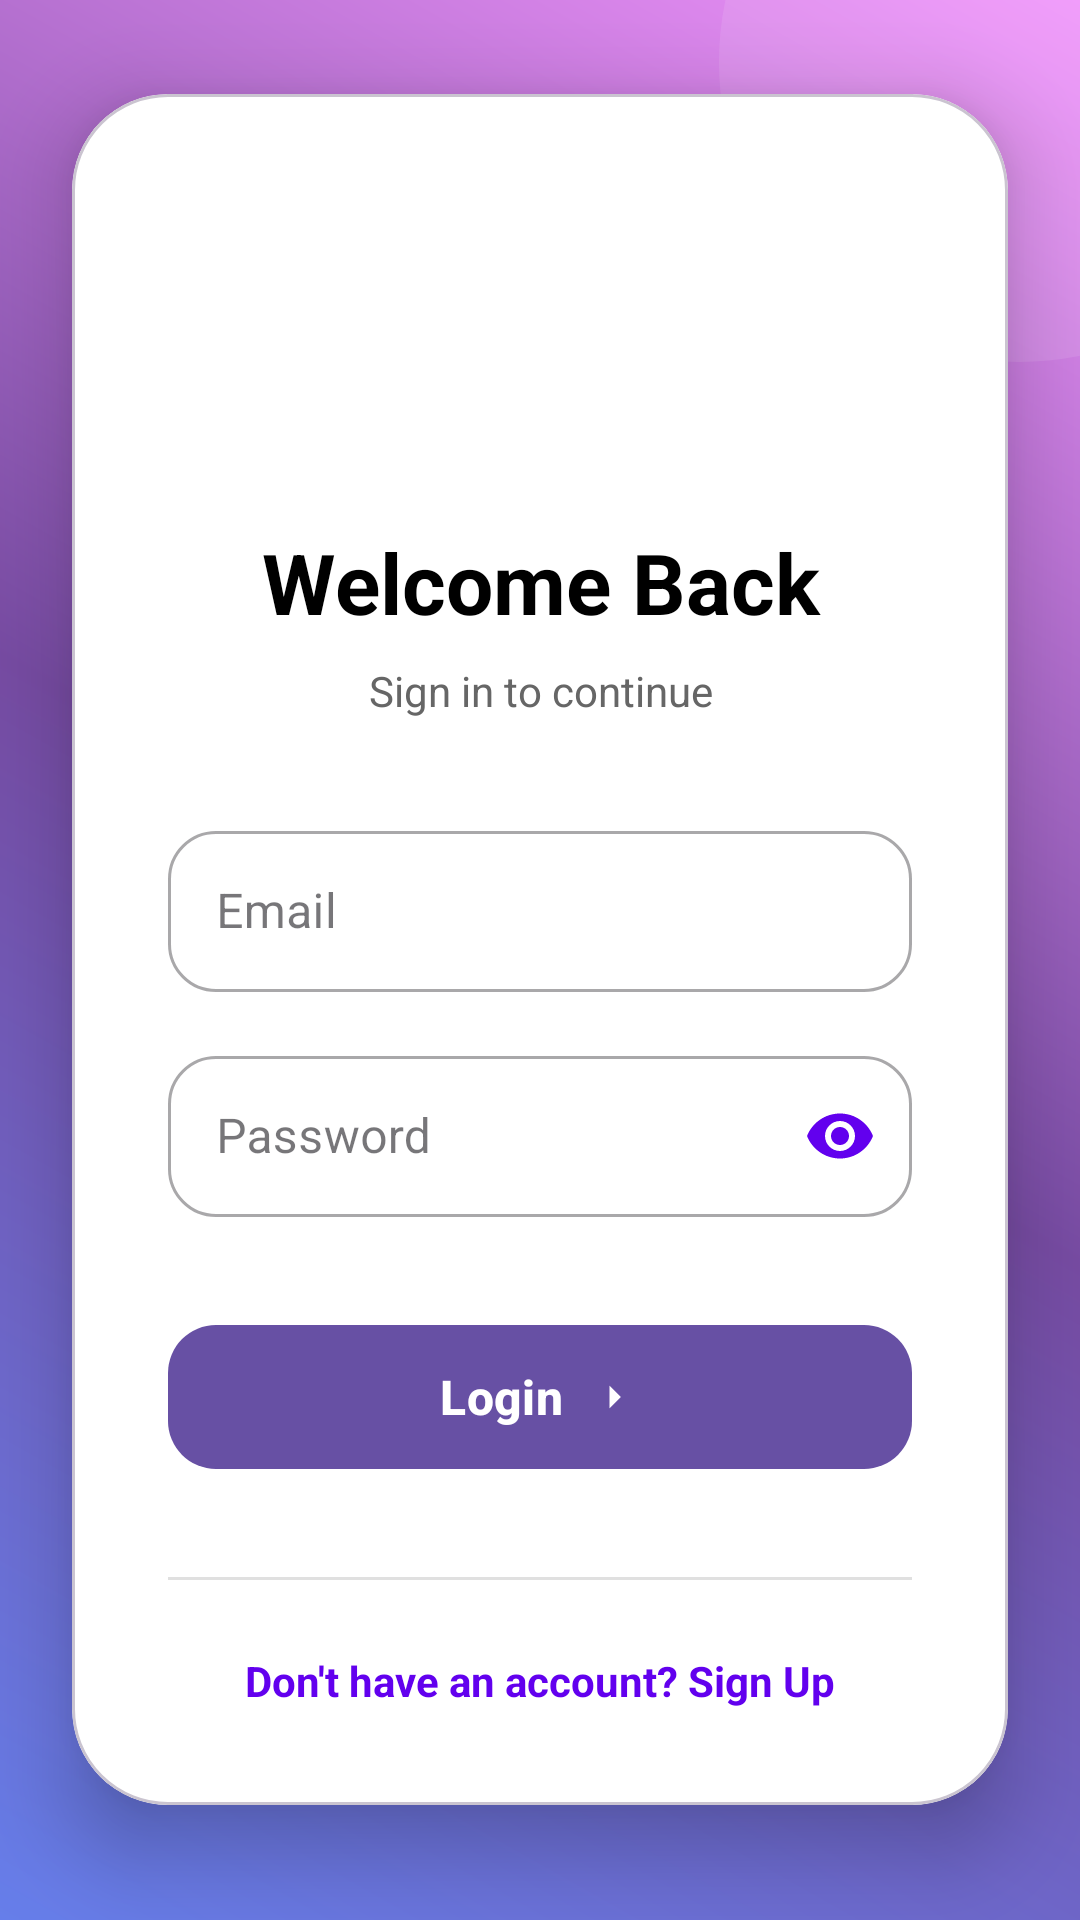

Write the Android layout XML for this screen, with the resource values it uses.
<!-- AndroidManifest.xml: application theme Theme.IPAD -->
<!-- res/layout/activity_login.xml -->
<?xml version="1.0" encoding="utf-8"?>
<androidx.constraintlayout.widget.ConstraintLayout xmlns:android="http://schemas.android.com/apk/res/android"
    xmlns:app="http://schemas.android.com/apk/res-auto"
    xmlns:tools="http://schemas.android.com/tools"
    android:layout_width="match_parent"
    android:layout_height="match_parent"
    android:background="@drawable/login_background_gradient"
    tools:context=".LoginActivity">

    
    <View
        android:id="@+id/decor_circle_1"
        android:layout_width="200dp"
        android:layout_height="200dp"
        android:background="@drawable/decor_circle"
        android:alpha="0.1"
        app:layout_constraintEnd_toEndOf="parent"
        app:layout_constraintTop_toTopOf="parent"
        android:layout_marginEnd="-80dp"
        android:layout_marginTop="-80dp" />

    <View
        android:id="@+id/decor_circle_2"
        android:layout_width="150dp"
        android:layout_height="150dp"
        android:background="@drawable/decor_circle"
        android:alpha="0.08"
        app:layout_constraintStart_toStartOf="parent"
        app:layout_constraintBottom_toTopOf="@+id/login_card"
        android:layout_marginStart="-60dp"
        android:layout_marginBottom="40dp" />

    
    <com.google.android.material.card.MaterialCardView
        android:id="@+id/login_card"
        android:layout_width="0dp"
        android:layout_height="wrap_content"
        android:layout_marginStart="24dp"
        android:layout_marginEnd="24dp"
        app:cardCornerRadius="32dp"
        app:cardElevation="16dp"
        app:cardBackgroundColor="@android:color/white"
        app:layout_constraintBottom_toBottomOf="parent"
        app:layout_constraintEnd_toEndOf="parent"
        app:layout_constraintStart_toStartOf="parent"
        app:layout_constraintTop_toTopOf="parent"
        app:layout_constraintVertical_bias="0.45">

        <androidx.constraintlayout.widget.ConstraintLayout
            android:layout_width="match_parent"
            android:layout_height="wrap_content"
            android:padding="32dp">

            
            <ImageView
                android:id="@+id/login_logo"
                android:layout_width="80dp"
                android:layout_height="80dp"
                android:layout_marginTop="16dp"
                android:src="@drawable/ic_launcher_foreground"
                app:layout_constraintEnd_toEndOf="parent"
                app:layout_constraintStart_toStartOf="parent"
                app:layout_constraintTop_toTopOf="parent" />

            
            <TextView
                android:id="@+id/welcome_text"
                android:layout_width="0dp"
                android:layout_height="wrap_content"
                android:layout_marginTop="16dp"
                android:gravity="center"
                android:text="Welcome Back"
                android:textColor="@android:color/black"
                android:textSize="28sp"
                android:textStyle="bold"
                app:layout_constraintEnd_toEndOf="parent"
                app:layout_constraintStart_toStartOf="parent"
                app:layout_constraintTop_toBottomOf="@+id/login_logo" />

            <TextView
                android:id="@+id/subtitle_text"
                android:layout_width="0dp"
                android:layout_height="wrap_content"
                android:layout_marginTop="8dp"
                android:gravity="center"
                android:text="Sign in to continue"
                android:textColor="#666666"
                android:textSize="14sp"
                app:layout_constraintEnd_toEndOf="parent"
                app:layout_constraintStart_toStartOf="parent"
                app:layout_constraintTop_toBottomOf="@+id/welcome_text" />

            
            <com.google.android.material.textfield.TextInputLayout
                android:id="@+id/email_input_layout"
                style="@style/Widget.MaterialComponents.TextInputLayout.OutlinedBox"
                android:layout_width="0dp"
                android:layout_height="wrap_content"
                android:layout_marginTop="32dp"
                android:hint="Email"
                app:boxCornerRadiusBottomEnd="16dp"
                app:boxCornerRadiusBottomStart="16dp"
                app:boxCornerRadiusTopEnd="16dp"
                app:boxCornerRadiusTopStart="16dp"
                app:endIconMode="clear_text"
                app:endIconTint="@color/colorPrimary"
                app:layout_constraintEnd_toEndOf="parent"
                app:layout_constraintStart_toStartOf="parent"
                app:layout_constraintTop_toBottomOf="@+id/subtitle_text">

                <com.google.android.material.textfield.TextInputEditText
                    android:id="@+id/email_edit_text"
                    android:layout_width="match_parent"
                    android:layout_height="wrap_content"
                    android:inputType="textEmailAddress"
                    android:padding="16dp" />

            </com.google.android.material.textfield.TextInputLayout>

            
            <com.google.android.material.textfield.TextInputLayout
                android:id="@+id/password_input_layout"
                style="@style/Widget.MaterialComponents.TextInputLayout.OutlinedBox"
                android:layout_width="0dp"
                android:layout_height="wrap_content"
                android:layout_marginTop="16dp"
                android:hint="Password"
                app:boxCornerRadiusBottomEnd="16dp"
                app:boxCornerRadiusBottomStart="16dp"
                app:boxCornerRadiusTopEnd="16dp"
                app:boxCornerRadiusTopStart="16dp"
                app:endIconMode="password_toggle"
                app:endIconTint="@color/colorPrimary"
                app:layout_constraintEnd_toEndOf="parent"
                app:layout_constraintStart_toStartOf="parent"
                app:layout_constraintTop_toBottomOf="@+id/email_input_layout">

                <com.google.android.material.textfield.TextInputEditText
                    android:id="@+id/password_edit_text"
                    android:layout_width="match_parent"
                    android:layout_height="wrap_content"
                    android:inputType="textPassword"
                    android:padding="16dp" />

            </com.google.android.material.textfield.TextInputLayout>

            
            <com.google.android.material.button.MaterialButton
                android:id="@+id/login_button"
                android:layout_width="0dp"
                android:layout_height="56dp"
                android:layout_marginTop="32dp"
                android:padding="12dp"
                android:text="Login"
                android:textSize="16sp"
                android:textStyle="bold"
                app:cornerRadius="16dp"
                app:icon="@drawable/ic_login_arrow"
                app:iconGravity="textEnd"
                app:iconPadding="8dp"
                app:layout_constraintEnd_toEndOf="parent"
                app:layout_constraintStart_toStartOf="parent"
                app:layout_constraintTop_toBottomOf="@+id/password_input_layout" />

            
            <View
                android:id="@+id/divider"
                android:layout_width="0dp"
                android:layout_height="1dp"
                android:layout_marginTop="32dp"
                android:background="#E0E0E0"
                app:layout_constraintEnd_toEndOf="parent"
                app:layout_constraintStart_toStartOf="parent"
                app:layout_constraintTop_toBottomOf="@+id/login_button" />

            
            
            
            
            
            
            
            

            
            <TextView
                android:id="@+id/sign_up_prompt"
                android:layout_width="wrap_content"
                android:layout_height="wrap_content"
                android:layout_marginTop="24dp"
                android:layout_marginBottom="16dp"
                android:text="Don't have an account? Sign Up"
                android:textColor="@color/colorPrimary"
                android:textSize="14sp"
                android:textStyle="bold"
                app:layout_constraintEnd_toEndOf="parent"
                app:layout_constraintStart_toStartOf="parent"
                app:layout_constraintTop_toBottomOf="@+id/divider" />

        </androidx.constraintlayout.widget.ConstraintLayout>

    </com.google.android.material.card.MaterialCardView>

    
    <com.google.android.material.card.MaterialCardView
        android:id="@+id/progress_overlay"
        android:layout_width="80dp"
        android:layout_height="80dp"
        android:visibility="gone"
        app:cardCornerRadius="40dp"
        app:cardElevation="8dp"
        app:layout_constraintBottom_toBottomOf="parent"
        app:layout_constraintEnd_toEndOf="parent"
        app:layout_constraintStart_toStartOf="parent"
        app:layout_constraintTop_toTopOf="parent">

        <ProgressBar
            android:id="@+id/login_progress_bar"
            android:layout_width="48dp"
            android:layout_height="48dp"
            android:layout_gravity="center"
            android:indeterminateTint="@color/colorPrimary" />

    </com.google.android.material.card.MaterialCardView>

</androidx.constraintlayout.widget.ConstraintLayout>
<!-- resources referenced by this layout -->
<resources>
  <!-- drawable decor_circle (drawable) -->
  <?xml version="1.0" encoding="utf-8"?>
  <shape xmlns:android="http://schemas.android.com/apk/res/android">
      <solid android:color="@android:color/white" />
      <corners android:radius="1000dp" />
  </shape>
  <!-- drawable ic_login_arrow (drawable) -->
  <vector xmlns:android="http://schemas.android.com/apk/res/android"
      android:width="24dp"
      android:height="24dp"
      android:viewportWidth="24"
      android:viewportHeight="24"
      android:tint="@android:color/white">
      <path
          android:fillColor="@android:color/white"
          android:pathData="M10,17l5,-5l-5,-5v10z"/>
  </vector>
  <!-- drawable login_background_gradient (drawable) -->
  <?xml version="1.0" encoding="utf-8"?>
  <shape xmlns:android="http://schemas.android.com/apk/res/android">
      <gradient
          android:startColor="#667eea"
          android:centerColor="#764ba2"
          android:endColor="#f093fb"
          android:angle="45" />
  </shape>
  <style name="Theme.IPAD" parent="Base.Theme.IPAD" />
  <style name="Base.Theme.IPAD" parent="Theme.Material3.DayNight.NoActionBar">
          
          
      </style>
  <!-- not gathered from this repository: default colours our renderer supplied (Android Studio template values) -->
  <color name="colorPrimary">#FF6200EE</color>
</resources>
